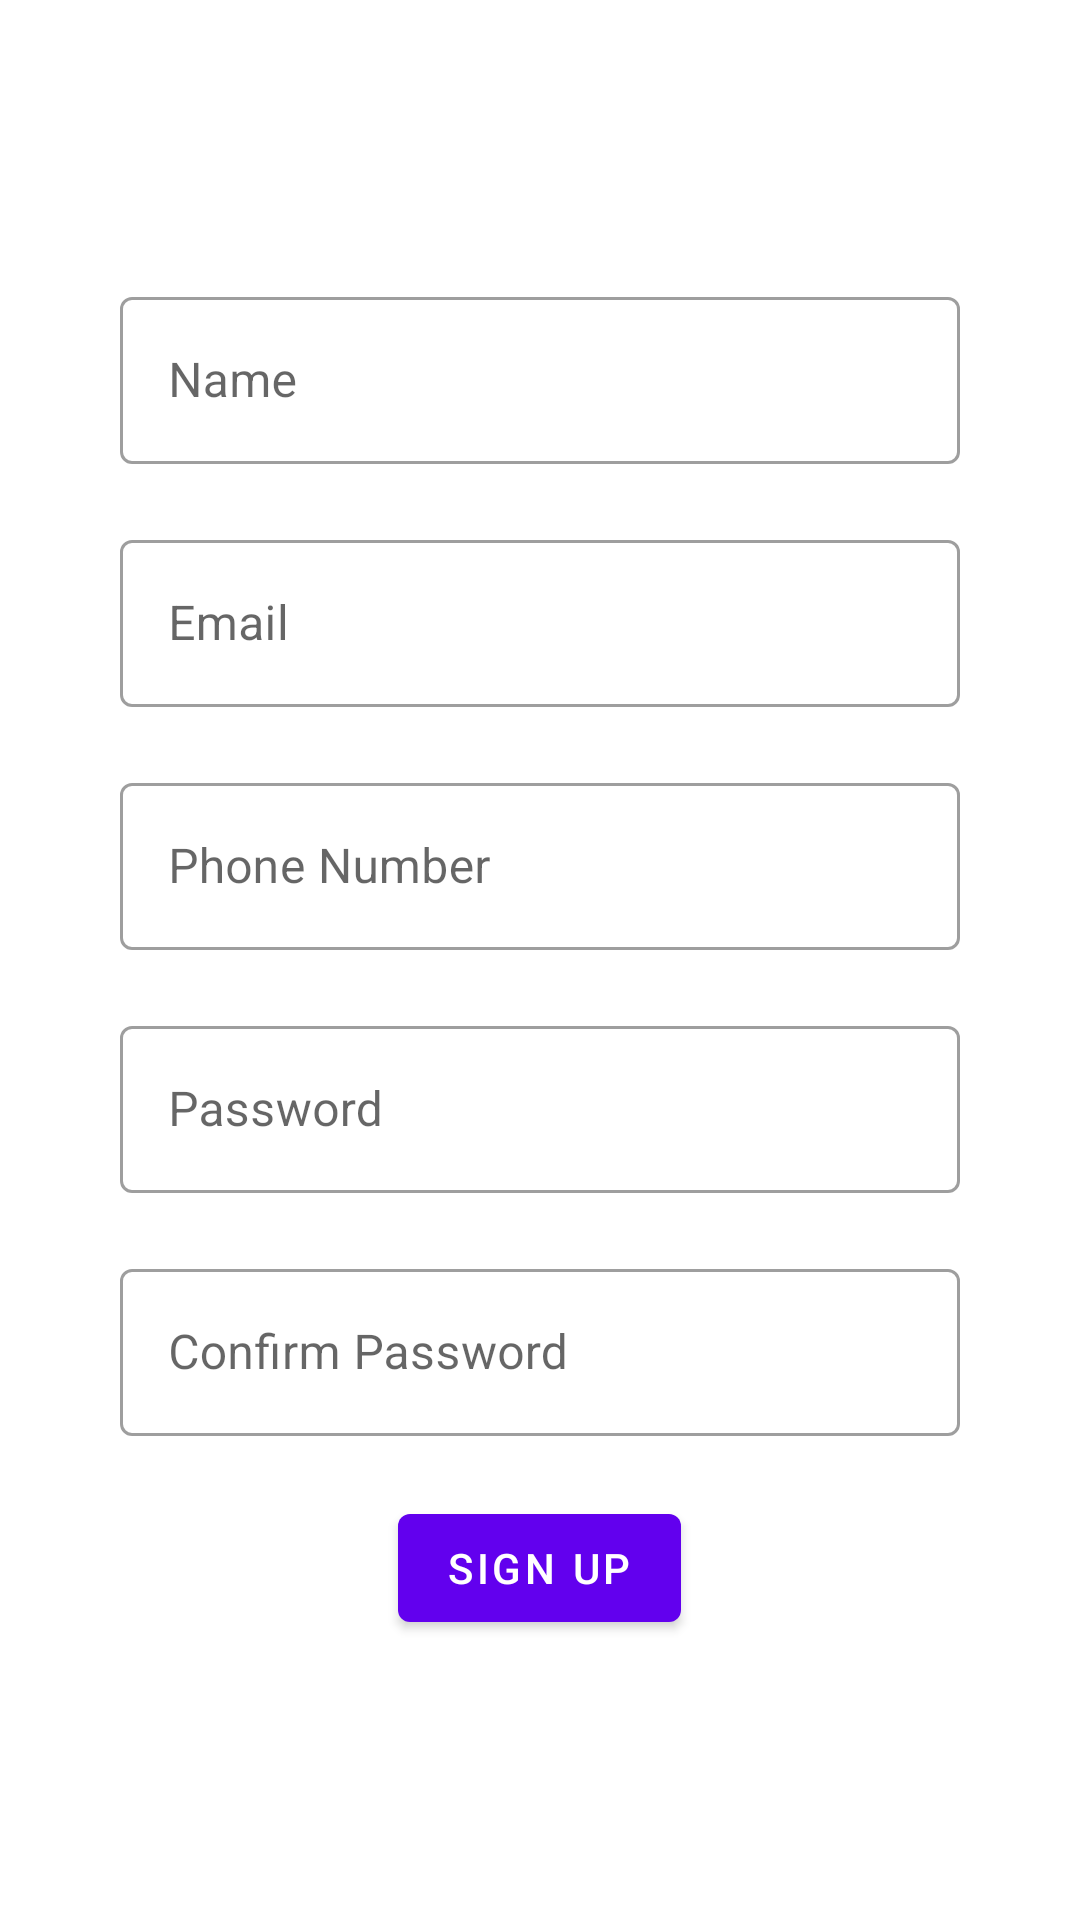

Android layout source for this screen:
<!-- AndroidManifest.xml: application theme Theme.Tale -->
<!-- res/layout/activity_register.xml -->
<?xml version="1.0" encoding="utf-8"?>
<androidx.constraintlayout.widget.ConstraintLayout xmlns:android="http://schemas.android.com/apk/res/android"
    xmlns:app="http://schemas.android.com/apk/res-auto"
    xmlns:tools="http://schemas.android.com/tools"
    android:layout_width="match_parent"
    android:layout_height="match_parent"
    tools:context=".auth.RegisterActivity">

    <LinearLayout
        android:layout_width="match_parent"
        android:layout_height="wrap_content"
        android:orientation="vertical"
        android:layout_marginHorizontal="40dp"
        app:layout_constraintStart_toStartOf="parent"
        app:layout_constraintBottom_toBottomOf="parent"
        app:layout_constraintTop_toTopOf="parent">

        <com.google.android.material.textfield.TextInputLayout
            android:id="@+id/nameETOuter"
            android:layout_width="match_parent"
            android:layout_height="wrap_content"
            android:hint="Name"


            android:ems="10"
            style="@style/Widget.MaterialComponents.TextInputLayout.OutlinedBox">

            <com.google.android.material.textfield.TextInputEditText
                android:id="@+id/nameET"
                android:inputType="textPersonName"
                android:layout_width="match_parent"
                android:layout_height="wrap_content"
                />

        </com.google.android.material.textfield.TextInputLayout>



        <com.google.android.material.textfield.TextInputLayout
            android:id="@+id/emailETOuter"
            android:layout_width="match_parent"
            android:layout_height="wrap_content"
            style="@style/Widget.MaterialComponents.TextInputLayout.OutlinedBox"
            android:ems="10"
            android:hint="Email"
            android:layout_marginTop="20dp">
            <com.google.android.material.textfield.TextInputEditText
                android:id="@+id/emailET"
                android:inputType="textEmailAddress"
                android:layout_width="match_parent"
                android:layout_height="wrap_content"
                />

        </com.google.android.material.textfield.TextInputLayout>


        <com.google.android.material.textfield.TextInputLayout
            android:id="@+id/phoneETOuter"
            android:layout_width="match_parent"
            android:layout_height="wrap_content"
            android:ems="10"

            android:hint="Phone Number"

            android:layout_marginTop="20dp"
            style="@style/Widget.MaterialComponents.TextInputLayout.OutlinedBox">

            <com.google.android.material.textfield.TextInputEditText
                android:id="@+id/phoneET"
                android:inputType="phone"
                android:layout_width="match_parent"
                android:layout_height="wrap_content"
                />

        </com.google.android.material.textfield.TextInputLayout>

        <com.google.android.material.textfield.TextInputLayout
            android:id="@+id/passETOuter"
            android:layout_width="match_parent"
            android:layout_height="wrap_content"
            android:ems="10"
            android:layout_marginTop="20dp"
            android:hint="Password"
            style="@style/Widget.MaterialComponents.TextInputLayout.OutlinedBox">

            <com.google.android.material.textfield.TextInputEditText
                android:id="@+id/passET"
                android:inputType="textPassword"
                android:layout_width="match_parent"
                android:layout_height="wrap_content"
                />

        </com.google.android.material.textfield.TextInputLayout>

        <com.google.android.material.textfield.TextInputLayout
            android:id="@+id/comfPassETOuter"
            android:layout_width="match_parent"
            android:layout_height="wrap_content"
            android:ems="10"
            android:hint="Confirm Password"
            android:layout_marginTop="20dp"
            style="@style/Widget.MaterialComponents.TextInputLayout.OutlinedBox">

            <com.google.android.material.textfield.TextInputEditText
                android:id="@+id/comfPassET"
                android:inputType="textPassword"
                android:layout_width="match_parent"
                android:layout_height="wrap_content"
                />

        </com.google.android.material.textfield.TextInputLayout>


        <Button
            android:id="@+id/registerButton"
            android:layout_width="wrap_content"
            android:layout_height="wrap_content"
            android:text="Sign Up"
            android:layout_gravity="center_horizontal"
            style="@style/Widget.MaterialComponents.Button"
            tools:layout_editor_absoluteX="157dp"
            tools:layout_editor_absoluteY="542dp"
            app:layout_constraintStart_toStartOf="parent"
            app:layout_constraintEnd_toEndOf="parent"
            app:layout_constraintTop_toBottomOf="@id/comfPassETOuter"
            android:layout_marginTop="20dp"/>

        <com.airbnb.lottie.LottieAnimationView
            android:id="@+id/successLT"
            android:visibility="gone"
            android:layout_width="wrap_content"
            android:layout_height="wrap_content"
            app:lottie_rawRes="@raw/success"
            app:lottie_autoPlay="true"
            />
    </LinearLayout>




</androidx.constraintlayout.widget.ConstraintLayout>
<!-- resources referenced by this layout -->
<resources>
  <style name="Theme.Tale" parent="Theme.MaterialComponents.DayNight.NoActionBar">
          
  
          <item name="colorPrimary">@color/purple_500</item>
          <item name="colorPrimaryVariant">@color/purple_700</item>
          <item name="colorOnPrimary">@color/white</item>
          <item name="colorPrimaryDark">@color/black</item>
          
          <item name="colorSecondary">@color/teal_200</item>
          <item name="colorSecondaryVariant">@color/teal_700</item>
          <item name="colorOnSecondary">@color/black</item>
          <item name="android:textColorPrimary">@color/black</item>
          
          <item name="android:statusBarColor" tools:targetApi="l">?attr/colorPrimaryVariant</item>
  
          
      </style>
  <color name="purple_500">#FF6200EE</color>
  <color name="purple_700">#FF3700B3</color>
  <color name="white">#FFFFFFFF</color>
  <color name="black">#FF000000</color>
  <color name="teal_200">#FF03DAC5</color>
  <color name="teal_700">#FF018786</color>
</resources>
